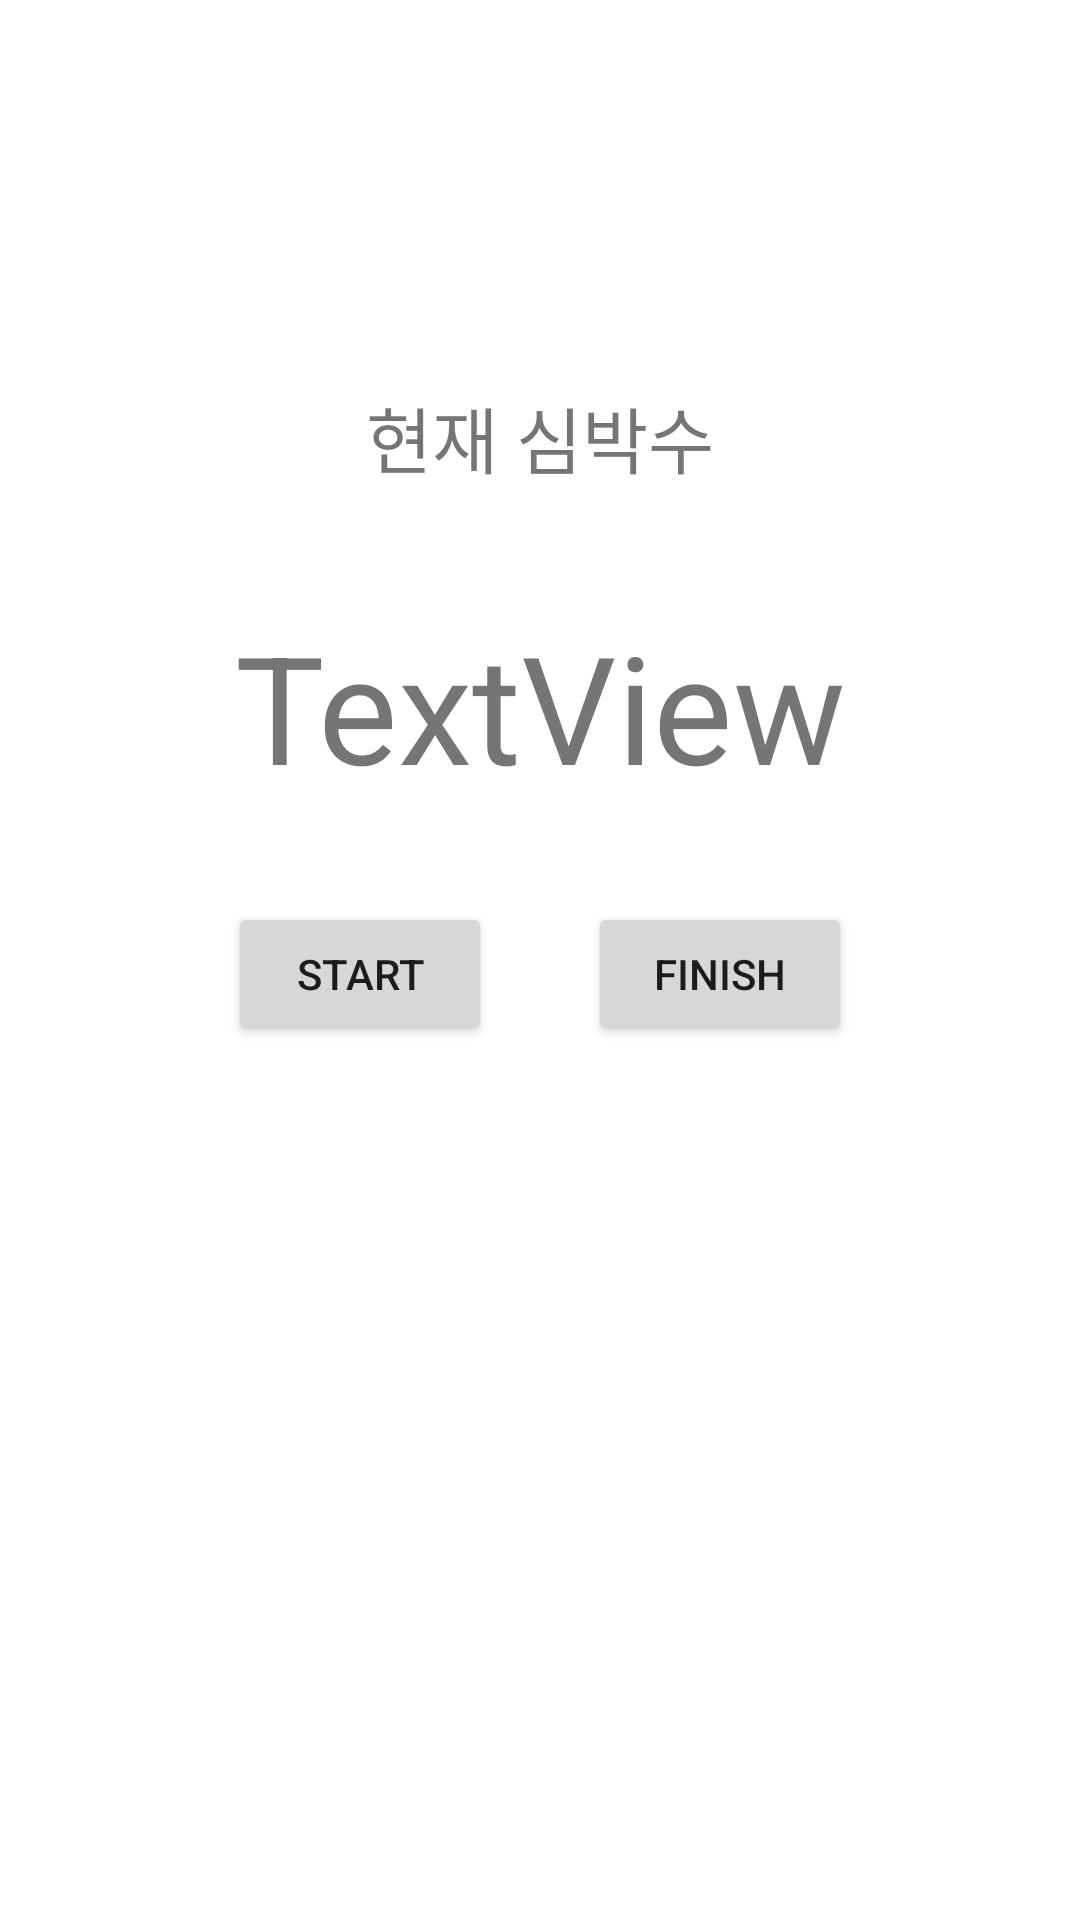

Produce the Android XML layout that renders to this screen, including the resource entries it uses.
<!-- AndroidManifest.xml: application theme Theme.HealthStock -->
<!-- res/layout/activity_heartrate.xml -->
<?xml version="1.0" encoding="utf-8"?>

<androidx.constraintlayout.widget.ConstraintLayout
    xmlns:android="http://schemas.android.com/apk/res/android"
    xmlns:app="http://schemas.android.com/apk/res-auto"
    xmlns:tools="http://schemas.android.com/tools"
    android:layout_width="match_parent"
    android:layout_height="match_parent">

    <ImageView
        android:id="@+id/img_heartrate"
        android:layout_width="wrap_content"
        android:layout_height="wrap_content"
        android:layout_marginTop="8dp"
        app:layout_constraintBottom_toBottomOf="parent"
        app:layout_constraintEnd_toEndOf="parent"
        app:layout_constraintHorizontal_bias="0.498"
        app:layout_constraintStart_toStartOf="parent"
        app:layout_constraintTop_toTopOf="parent"
        app:layout_constraintVertical_bias="0.174"
        tools:srcCompat="@tools:sample/avatars" />

    <Button
        android:id="@+id/btn_start"
        android:layout_width="wrap_content"
        android:layout_height="wrap_content"
        android:layout_marginStart="76dp"
        android:layout_marginLeft="76dp"
        android:layout_marginTop="32dp"
        android:onClick="onClick"
        android:text="Start"
        app:layout_constraintStart_toStartOf="parent"
        app:layout_constraintTop_toBottomOf="@+id/txt_heartrate" />

    <Button
        android:id="@+id/btn_finish"
        android:layout_width="wrap_content"
        android:layout_height="wrap_content"
        android:layout_marginTop="32dp"
        android:layout_marginEnd="76dp"
        android:layout_marginRight="76dp"
        android:onClick="onClick"
        android:text="Finish"
        app:layout_constraintEnd_toEndOf="parent"
        app:layout_constraintTop_toBottomOf="@+id/txt_heartrate" />

    <TextView
        android:id="@+id/txtView5"
        android:layout_width="wrap_content"
        android:layout_height="wrap_content"
        android:layout_marginTop="10dp"
        android:text="현재 심박수"
        android:textSize="24sp"
        app:layout_constraintEnd_toEndOf="parent"
        app:layout_constraintStart_toStartOf="parent"
        app:layout_constraintTop_toBottomOf="@+id/img_heartrate" />

    <TextView
        android:id="@+id/txt_heartrate"
        android:layout_width="wrap_content"
        android:layout_height="wrap_content"
        android:layout_marginTop="39dp"
        android:text="TextView"
        android:textSize="50sp"
        app:layout_constraintEnd_toEndOf="parent"
        app:layout_constraintStart_toStartOf="parent"
        app:layout_constraintTop_toBottomOf="@+id/txtView5" />

</androidx.constraintlayout.widget.ConstraintLayout>
<!-- resources referenced by this layout -->
<resources>
  <style name="Theme.HealthStock" parent="Theme.MaterialComponents.DayNight.DarkActionBar">
          
          <item name="colorPrimary">@color/purple_500</item>
          <item name="colorPrimaryVariant">@color/purple_700</item>
          <item name="colorOnPrimary">@color/white</item>
          
          <item name="colorSecondary">@color/teal_200</item>
          <item name="colorSecondaryVariant">@color/teal_700</item>
          <item name="colorOnSecondary">@color/black</item>
          
          <item name="android:statusBarColor" tools:targetApi="l">?attr/colorPrimaryVariant</item>
          
      </style>
  <!-- not gathered from this repository: default colours our renderer supplied (Android Studio template values) -->
  <color name="purple_500">#FF6200EE</color>
  <color name="purple_700">#FF3700B3</color>
  <color name="teal_200">#FF03DAC5</color>
  <color name="teal_700">#FF018786</color>
  <color name="black">#FF000000</color>
  <color name="white">#FFFFFFFF</color>
</resources>
